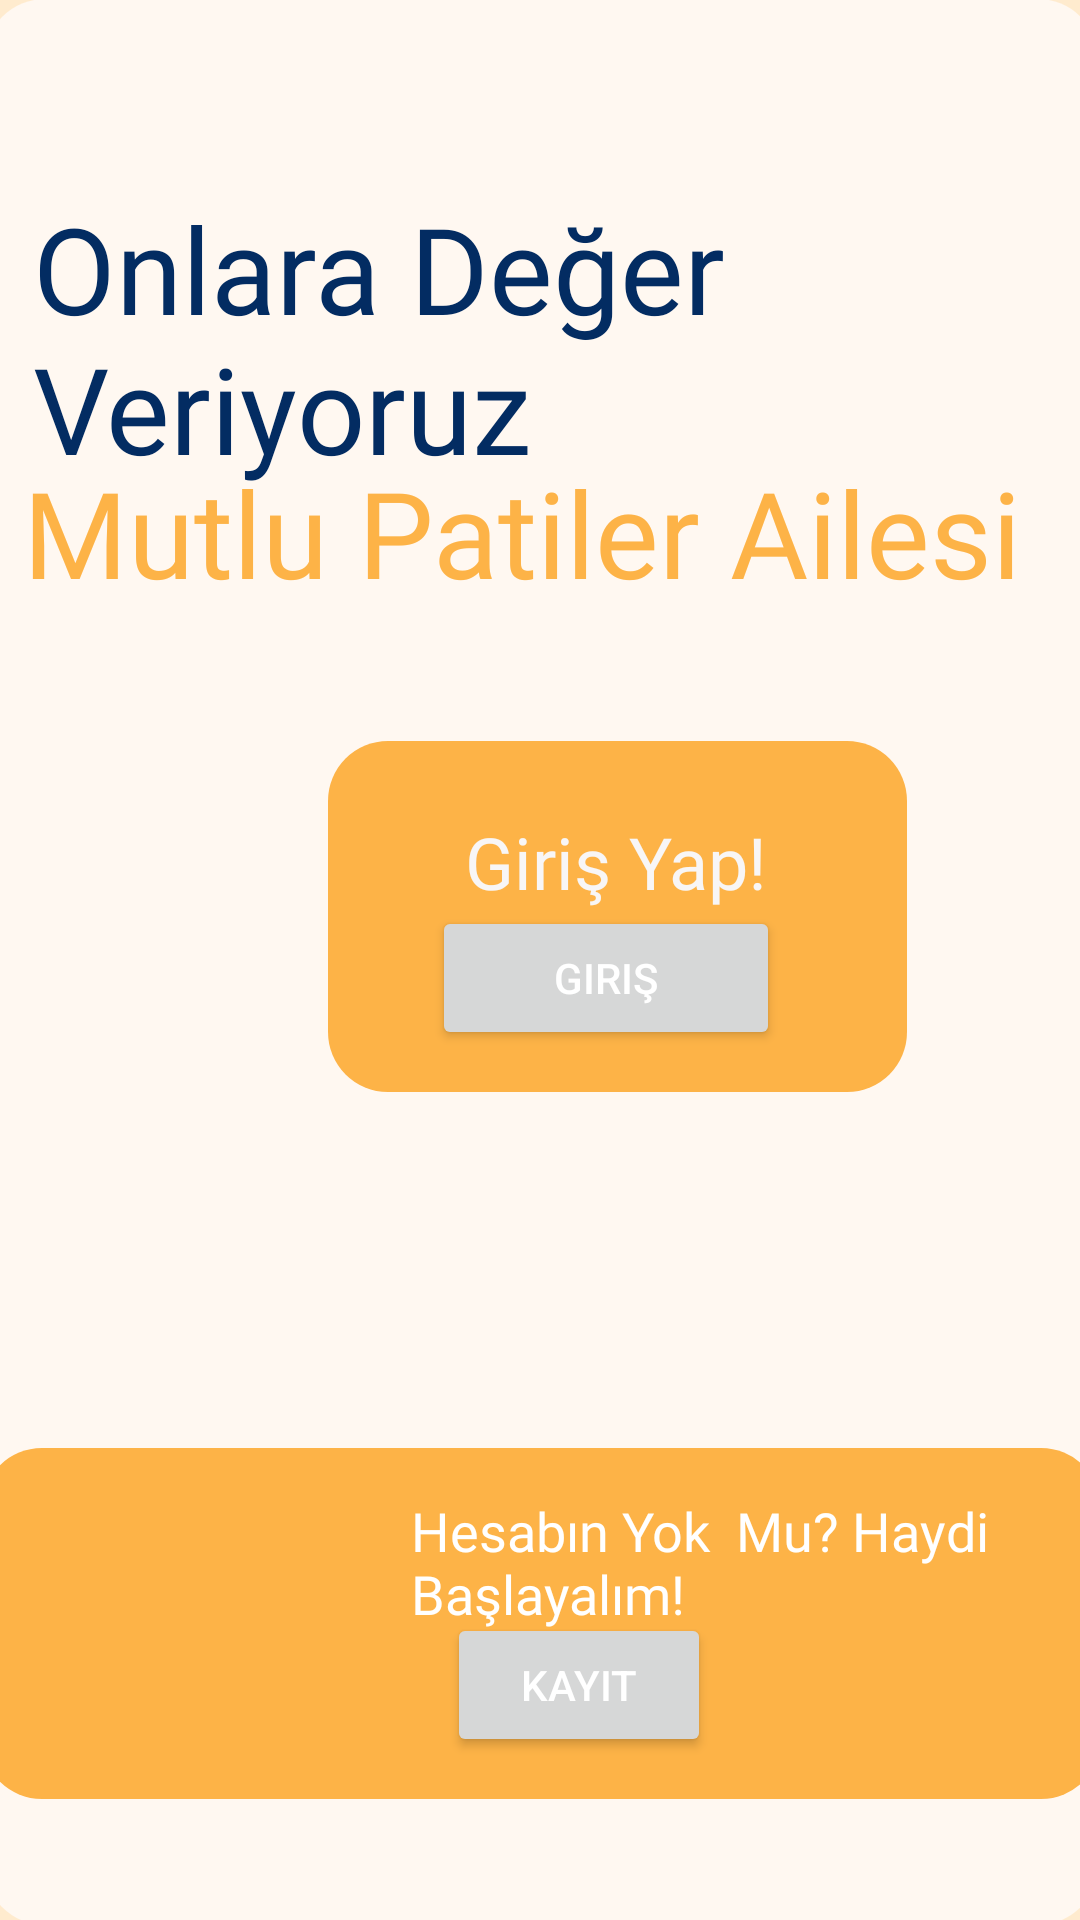

Here is an Android app screen rendered from its layout file. Give the layout XML and the strings, colors and styles it references.
<!-- AndroidManifest.xml: application theme Theme.MutluPatiler -->
<!-- res/layout/activity_main.xml -->
<?xml version="1.0" encoding="utf-8"?>
<androidx.constraintlayout.widget.ConstraintLayout xmlns:android="http://schemas.android.com/apk/res/android"
    xmlns:app="http://schemas.android.com/apk/res-auto"
    xmlns:tools="http://schemas.android.com/tools"
    android:layout_width="match_parent"
    android:layout_height="match_parent"
    android:background="#FFEBCE"
    tools:context=".MainActivity">

    <Button
        android:id="@+id/buttonSignIn"
        android:layout_width="116dp"
        android:layout_height="48dp"
        android:onClick="SignInPage"
        android:text="Giriş"
        android:textColor="#FFFFFF"
        app:layout_constraintBottom_toBottomOf="parent"
        app:layout_constraintEnd_toEndOf="parent"
        app:layout_constraintHorizontal_bias="0.590"
        app:layout_constraintStart_toStartOf="parent"
        app:layout_constraintTop_toTopOf="parent"
        app:layout_constraintVertical_bias="0.510"
        app:strokeColor="#E91E63" />

    <Button
        android:id="@+id/buttonSignUp"
        android:layout_width="wrap_content"
        android:layout_height="wrap_content"
        android:onClick="GoRegisterPage"
        android:text="Kayıt"
        android:textColor="#FFFFFF"
        app:layout_constraintBottom_toBottomOf="parent"
        app:layout_constraintEnd_toEndOf="parent"
        app:layout_constraintHorizontal_bias="0.548"
        app:layout_constraintStart_toStartOf="parent"
        app:layout_constraintTop_toTopOf="parent"
        app:layout_constraintVertical_bias="0.908" />

    <TextView
        android:id="@+id/textView4"
        android:layout_width="371dp"
        android:layout_height="642dp"
        android:background="@drawable/rounded_corner"
        app:layout_constraintBottom_toBottomOf="parent"
        app:layout_constraintEnd_toEndOf="parent"
        app:layout_constraintStart_toStartOf="parent"
        app:layout_constraintTop_toTopOf="parent"
        app:layout_constraintVertical_bias="0.449" />

    <TextView
        android:id="@+id/textView"
        android:layout_width="373dp"
        android:layout_height="117dp"
        android:background="@drawable/orange_text_box"
        app:layout_constraintBottom_toBottomOf="parent"
        app:layout_constraintEnd_toEndOf="parent"
        app:layout_constraintStart_toStartOf="parent"
        app:layout_constraintTop_toTopOf="parent"
        app:layout_constraintVertical_bias="0.923" />

    <TextView
        android:id="@+id/textView2"
        android:layout_width="335dp"
        android:layout_height="103dp"
        android:fontFamily="@font/yeseva"
        android:text="Onlara Değer Veriyoruz"
        android:textColor="#032C62"
        android:textSize="40sp"
        app:layout_constraintBottom_toBottomOf="parent"
        app:layout_constraintEnd_toEndOf="parent"
        app:layout_constraintHorizontal_bias="0.434"
        app:layout_constraintStart_toStartOf="parent"
        app:layout_constraintTop_toTopOf="parent"
        app:layout_constraintVertical_bias="0.117" />

    <TextView
        android:id="@+id/textView8"
        android:layout_width="345dp"
        android:layout_height="113dp"
        android:fontFamily="@font/yeseva"
        android:text="Mutlu Patiler Ailesi"
        android:textColor="#FDB347"
        android:textSize="40sp"
        app:layout_constraintBottom_toBottomOf="parent"
        app:layout_constraintEnd_toEndOf="parent"
        app:layout_constraintStart_toStartOf="parent"
        app:layout_constraintTop_toTopOf="parent"
        app:layout_constraintVertical_bias="0.286" />

    <ImageView
        android:id="@+id/imageViewDog"
        android:layout_width="250dp"
        android:layout_height="398dp"
        app:layout_constraintBottom_toBottomOf="parent"
        app:layout_constraintEnd_toEndOf="parent"
        app:layout_constraintHorizontal_bias="1.0"
        app:layout_constraintStart_toStartOf="parent"
        app:layout_constraintTop_toTopOf="parent"
        app:layout_constraintVertical_bias="0.12"
        app:srcCompat="@drawable/ic_launcher_background" />

    <ImageView
        android:id="@+id/imageViewWoman"
        android:layout_width="160dp"
        android:layout_height="176dp"
        app:layout_constraintBottom_toBottomOf="parent"
        app:layout_constraintEnd_toEndOf="parent"
        app:layout_constraintHorizontal_bias="0.095"
        app:layout_constraintStart_toStartOf="parent"
        app:layout_constraintTop_toTopOf="parent"
        app:layout_constraintVertical_bias="0.916"
        app:srcCompat="@drawable/ic_launcher_background" />

    <TextView
        android:id="@+id/textView9"
        android:layout_width="211dp"
        android:layout_height="56dp"
        android:fontFamily="@font/yeseva"
        android:text="Hesabın Yok  Mu? Haydi Başlayalım!"
        android:textColor="#FFFFFF"
        android:textSize="18sp"
        app:layout_constraintBottom_toBottomOf="parent"
        app:layout_constraintEnd_toEndOf="parent"
        app:layout_constraintHorizontal_bias="0.92"
        app:layout_constraintStart_toStartOf="parent"
        app:layout_constraintTop_toTopOf="parent"
        app:layout_constraintVertical_bias="0.853" />

    <TextView
        android:id="@+id/textViewSignInBox"
        android:layout_width="193dp"
        android:layout_height="117dp"
        android:background="@drawable/orange_text_box"
        android:backgroundTint="#FDB347"
        app:layout_constraintBottom_toBottomOf="parent"
        app:layout_constraintEnd_toEndOf="parent"
        app:layout_constraintHorizontal_bias="0.655"
        app:layout_constraintStart_toStartOf="parent"
        app:layout_constraintTop_toTopOf="parent"
        app:layout_constraintVertical_bias="0.472" />

    <TextView
        android:id="@+id/textView11"
        android:layout_width="wrap_content"
        android:layout_height="wrap_content"
        android:fontFamily="@font/marykate"
        android:text="Giriş Yap!"
        android:textColor="#F8F6F6"
        android:textSize="24sp"
        app:layout_constraintBottom_toBottomOf="parent"
        app:layout_constraintEnd_toEndOf="parent"
        app:layout_constraintHorizontal_bias="0.598"
        app:layout_constraintStart_toStartOf="parent"
        app:layout_constraintTop_toTopOf="parent"
        app:layout_constraintVertical_bias="0.446" />

    <ImageView
        android:id="@+id/imageViewPati"
        android:layout_width="66dp"
        android:layout_height="59dp"
        app:layout_constraintBottom_toBottomOf="parent"
        app:layout_constraintEnd_toEndOf="parent"
        app:layout_constraintHorizontal_bias="0.24"
        app:layout_constraintStart_toStartOf="parent"
        app:layout_constraintTop_toTopOf="parent"
        app:layout_constraintVertical_bias="0.532"
        app:srcCompat="@drawable/ic_launcher_background" />

</androidx.constraintlayout.widget.ConstraintLayout>
<!-- resources referenced by this layout -->
<resources>
  <!-- drawable orange_text_box (drawable) -->
  <?xml version="1.0" encoding="utf-8"?>
  <shape xmlns:android="http://schemas.android.com/apk/res/android" >
  
      <solid android:color="#FDB347" />
  
      <padding
          android:left="10dp"
          android:right="10dp"
          android:bottom="10dp"
          android:top="10dp" />
  
      <corners android:radius="20dp" />
  </shape>
  <!-- drawable rounded_corner (drawable) -->
  <?xml version="1.0" encoding="utf-8"?>
      <shape xmlns:android="http://schemas.android.com/apk/res/android" >
  
          <solid android:color="#FFF8F1" />
  
          <padding
              android:left="10dp"
              android:right="10dp"
              android:bottom="10dp"
              android:top="10dp" />
  
          <corners android:radius="20dp" />
      </shape>
  <style name="Theme.MutluPatiler" parent="Theme.MaterialComponents.DayNight.DarkActionBar">
          
          <item name="colorPrimary">@color/purple_500</item>
          <item name="colorPrimaryVariant">@color/purple_700</item>
          <item name="colorOnPrimary">@color/white</item>
          
          <item name="colorSecondary">@color/teal_200</item>
          <item name="colorSecondaryVariant">@color/teal_700</item>
          <item name="colorOnSecondary">@color/black</item>
          
          <item name="android:statusBarColor">?attr/colorPrimaryVariant</item>
          
      </style>
  <color name="purple_500">#03A9F4</color>
  <color name="purple_700">#FF9800</color>
  <color name="white">#FFFFFFFF</color>
  <color name="teal_200">#03A9F4</color>
  <color name="teal_700">#FF018786</color>
  <color name="black">#FF000000</color>
</resources>
